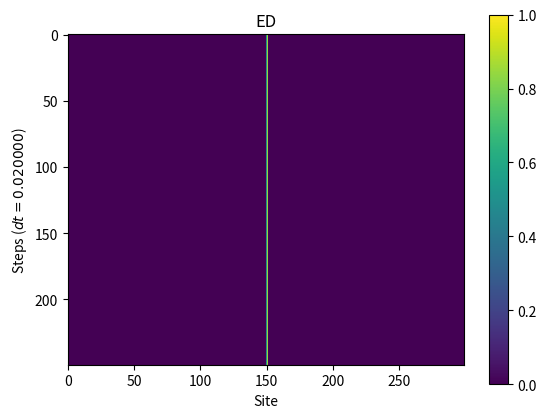

This chart was generated by the following Python code: (Note: this script raises an exception after producing the figure.)
import scipy.linalg
import numpy as np

'''
lattice
'''

def get_Hamiltonian(L, t=1, PBC=True):
    Hamiltonian = np.zeros([2*L, 2*L])
    ta = tb = t
    for idx in range(2*L):
        if idx % 2 == 0:
            Hamiltonian[idx, (idx+1)%L] = -ta
            Hamiltonian[idx, (idx+L-1)%L] = -tb
        else:
            Hamiltonian[idx, (idx+1)%L] = -tb
            Hamiltonian[idx, (idx+L-1)%L] = -ta

    return Hamiltonian


def occupation_number(psi):
    # return np.einsum('i,i->i', psi, psi.conjugate())
    return psi

def double_ft(A, w, dt=0.05):
    '''
    Goal perform double fourier transform on the time-dependent connected correlation function.

    Input: A
    '''
    num_steps, sys_size = A.shape
    L = sys_size
    # eta = - np.log(0.5) / (num_steps * dt)
    # exp_jwt = np.exp( 1j * (w + 1j * eta) * np.arange(num_steps) * dt )
    eta = - np.log(0.1) / ((num_steps * dt)**2)
    # exp_jwt = np.cos(w * np.arange(num_steps) * dt )
    exp_jwt = np.exp( 1j * w * np.arange(num_steps) * dt ) * np.exp(
        - eta * ((np.arange(num_steps) * dt)**2))
    S_jw = exp_jwt.dot(A) * 2 * np.pi / num_steps
    S_jw = S_jw.reshape([L])

    S_qw = np.zeros([L], dtype=np.complex)
    for idx_x in range(L):
        qx = 2*np.pi * idx_x / L
        exp_jqx = np.exp( -1j * qx * ( np.arange(L) - L//2))
        S_qw[idx_x] = exp_jqx.dot(S_jw)

    S_qw = (1. / sys_size) * S_qw
    return S_qw

def get_S_qw(A, num_omega=301, dt=0.05):
    S_array = []
    w_array = []
    for idx_w in range(num_omega):
        w = -5 + 0.05 * idx_w
        S_array.append(double_ft(A, w, dt))
        w_array.append(w)


    return np.array(S_array), np.array(w_array)





'''
lattice_idx = idx = state_idx
'''
if __name__ == '__main__':
    L = 150
    N = 2 * L
    H = get_Hamiltonian(L, t=1.)
    # print(H)
    # import matplotlib.pyplot as plt
    # plt.imshow(H)
    # plt.show()
    # Random State 
    psi = np.zeros(N)
    psi[N//2] = 1
    # Ground State

    # psi[Ly*(Lx//2)+Ly//2] = 1

    dt = 0.02
    T = 5.
    steps = int(T / dt)
    occup_array = np.zeros([steps, N], dtype=np.complex128)
    import scipy.sparse
    import scipy.sparse.linalg
    H = scipy.sparse.csc_matrix(H)
    U = scipy.sparse.linalg.expm(-1j * dt * H)
    for i in range(steps):
        occup_array[i, :] = occupation_number(psi)
        psi = U.dot(psi)

    # np.save('single_particle.npy', occup_array[:, N//2])
    import matplotlib.pyplot as plt
    plt.imshow(occup_array.real)
    plt.colorbar()
    plt.title("ED")
    plt.xlabel(r"Site")
    plt.ylabel(r"Steps ($dt=%f$)" % dt)
    plt.show()


    S_array, w_array = get_S_qw(occup_array, num_omega=301, dt=dt)


    S = S_array
    # final_S = np.concatenate([S[:, :L//2, 0], S[:, L//2, :L//2]] + [S[:, idx, idx:idx+1] for idx in range(L//2, -1, -1)], axis=1)
    final_S_ = S.copy().real
    # final_S_[final_S_<0] = 0

    x = np.arange(L)
    scale_x = 2 * np.pi / L * x
    scale_y = -2 * np.cos(scale_x)
    y = (-w_array[0] + scale_y) / (w_array[1] - w_array[0])
    plt.gca().plot(x, y, 'r')
    plt.imshow(final_S_, origin='lower', aspect=0.25); plt.colorbar()
    # plt.xticks([0, L//2, 2 * (L//2), 3 * (L//2)] , [r'$(0,0)$',r'$(0,\pi)$',r'$(\pi,\pi)$',r'$(0,0)$',])
    plt.xticks([0, L//2, L-1] , [r'$0$',r'$\pi$',r'$2\pi$'])
    plt.yticks([0, 60, 100, 140, 160, 200] , [r'$%.1f$'% w_array[0],
                                              r'$%.1f$'% w_array[60],
                                              r'$%.1f$'% w_array[100],
                                              r'$%.1f$'% w_array[140],
                                              r'$%.1f$'% w_array[160],
                                              r'$%.1f$'% w_array[200]])
    plt.title(u'$S^{zz}(k, \omega)$')
    fig = plt.gcf()
    fig.set_size_inches(4, 9)
    plt.show()

    # final_S_ = S_array.copy().real.reshape([301,-1])
    # final_S_[final_S_<0] = 0
    # plt.imshow(final_S_, origin='lower')
    # plt.show()


